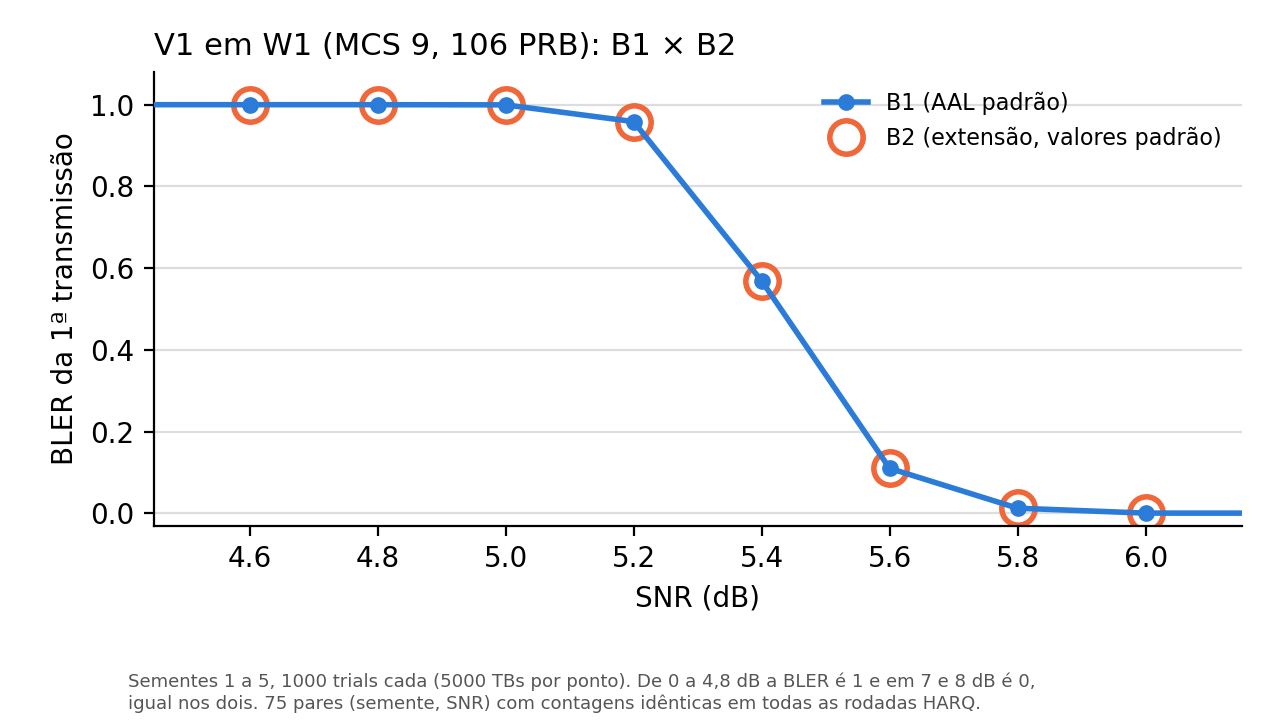

The file beside this chart, header and first rows:
snr_db, erros_1a_tx, trials, bler_1a_tx_B1, bler_1a_tx_B2
0, 5000, 5000, 1, 1
1, 5000, 5000, 1, 1
2, 5000, 5000, 1, 1
3, 5000, 5000, 1, 1
4, 5000, 5000, 1, 1
4.6, 5000, 5000, 1, 1
4.8, 5000, 5000, 1, 1
5.0, 4998, 5000, 0.9996, 0.9996
5.2, 4793, 5000, 0.9586, 0.9586
5.4, 2845, 5000, 0.5690, 0.5690
5.6, 551, 5000, 0.1102, 0.1102
5.8, 63, 5000, 0.0126, 0.0126
6.0, 3, 5000, 0.0006, 0.0006
7, 0, 5000, 0.0000, 0.0000
8, 0, 5000, 0.0000, 0.0000
